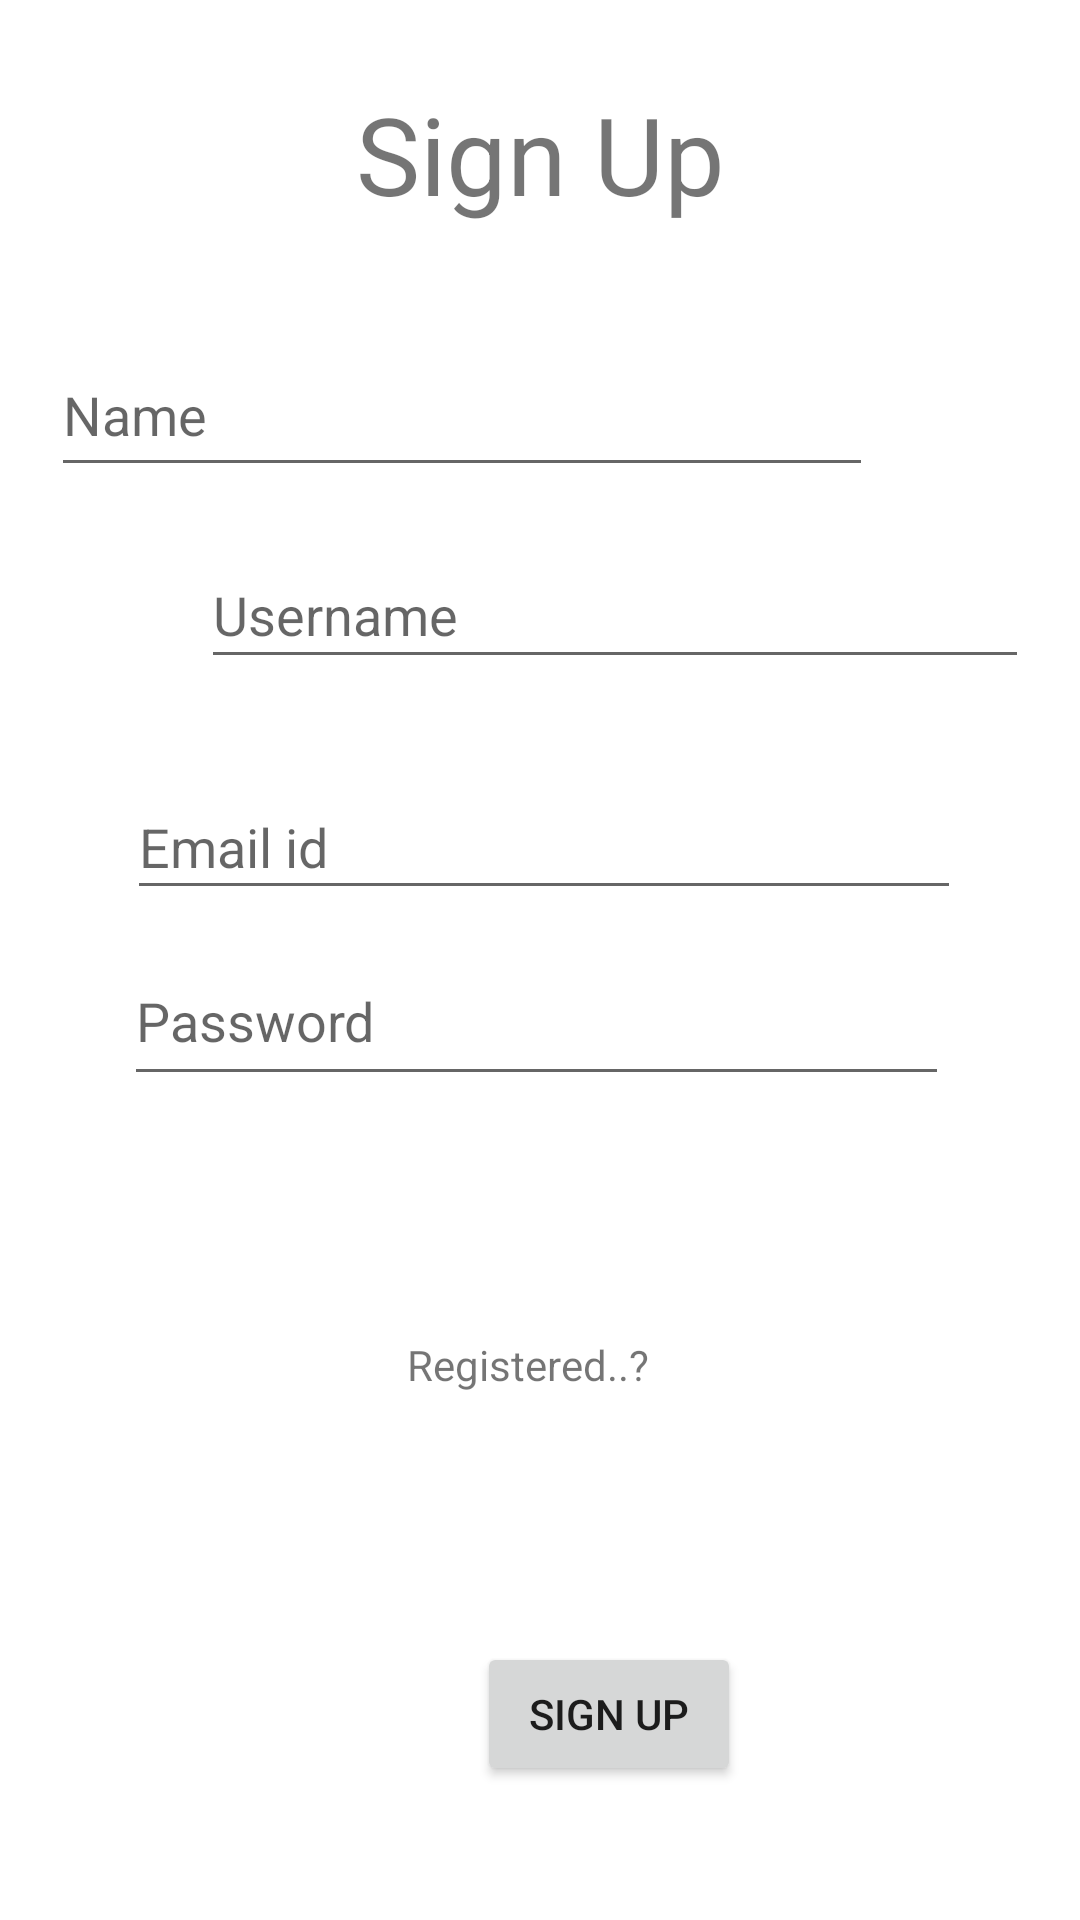

This screen was rendered from an Android layout file. Write that file and the resources it references.
<!-- AndroidManifest.xml: application theme Theme.VWatch -->
<!-- res/layout/activity_sign_up.xml -->
<?xml version="1.0" encoding="utf-8"?>
<androidx.constraintlayout.widget.ConstraintLayout xmlns:android="http://schemas.android.com/apk/res/android"
    xmlns:app="http://schemas.android.com/apk/res-auto"
    xmlns:tools="http://schemas.android.com/tools"
    android:layout_width="match_parent"
    android:layout_height="match_parent"
    tools:context=".Login">

    <TextView
        android:id="@+id/textView"
        android:layout_width="wrap_content"
        android:layout_height="wrap_content"
        android:layout_marginStart="161dp"
        android:layout_marginTop="84dp"
        android:layout_marginEnd="161dp"
        android:layout_marginBottom="26dp"
        android:text="Sign Up"
        android:textSize="36sp"
        app:layout_constraintBottom_toTopOf="@+id/editTextTextPersonName"
        app:layout_constraintEnd_toEndOf="parent"
        app:layout_constraintStart_toStartOf="parent"
        app:layout_constraintTop_toTopOf="parent" />

    <EditText
        android:id="@+id/editTextTextEmailAddress"
        android:layout_width="278dp"
        android:layout_height="45dp"
        android:layout_marginStart="100dp"
        android:layout_marginTop="14dp"
        android:layout_marginEnd="101dp"
        android:layout_marginBottom="9dp"
        android:autofillHints=""
        android:ems="10"
        android:hint="Email id"
        android:inputType="textEmailAddress"
        app:layout_constraintBottom_toTopOf="@+id/editTextPassword"
        app:layout_constraintEnd_toEndOf="parent"
        app:layout_constraintHorizontal_bias="0.485"
        app:layout_constraintStart_toStartOf="parent"
        app:layout_constraintTop_toBottomOf="@+id/EditTextUsername" />

    <Button
        android:id="@+id/signupbtn"
        android:layout_width="wrap_content"
        android:layout_height="wrap_content"
        android:layout_marginStart="159dp"
        android:layout_marginTop="10dp"
        android:layout_marginEnd="159dp"
        android:layout_marginBottom="102dp"
        android:text="Sign Up"
        app:layout_constraintBottom_toBottomOf="parent"
        app:layout_constraintEnd_toEndOf="parent"
        app:layout_constraintHorizontal_bias="0.0"
        app:layout_constraintStart_toStartOf="parent"
        app:layout_constraintTop_toBottomOf="@+id/textView2" />

    <TextView
        android:id="@+id/textView2"
        android:layout_width="wrap_content"
        android:layout_height="wrap_content"
        android:layout_marginStart="82dp"
        android:layout_marginTop="70dp"
        android:layout_marginEnd="82dp"
        android:layout_marginBottom="73dp"
        android:text="Registered..?"
        app:layout_constraintBottom_toTopOf="@+id/signupbtn"
        app:layout_constraintEnd_toEndOf="parent"
        app:layout_constraintHorizontal_bias="0.466"
        app:layout_constraintStart_toStartOf="parent"
        app:layout_constraintTop_toBottomOf="@+id/editTextPassword" />

    <EditText
        android:id="@+id/editTextPassword"
        android:layout_width="275dp"
        android:layout_height="53dp"
        android:layout_marginStart="100dp"
        android:layout_marginEnd="101dp"
        android:layout_marginBottom="10dp"
        android:ems="10"
        android:hint="Password"
        android:inputType="textPersonName"
        app:layout_constraintBottom_toTopOf="@+id/textView2"
        app:layout_constraintEnd_toEndOf="parent"
        app:layout_constraintHorizontal_bias="0.507"
        app:layout_constraintStart_toStartOf="parent"
        app:layout_constraintTop_toBottomOf="@+id/editTextTextEmailAddress" />

    <EditText
        android:id="@+id/editTextTextPersonName"
        android:layout_width="274dp"
        android:layout_height="51dp"
        android:layout_marginStart="68dp"
        android:layout_marginTop="10dp"
        android:layout_marginEnd="69dp"
        android:layout_marginBottom="8dp"
        android:ems="10"
        android:hint="Name"
        android:inputType="textPersonName"
        app:layout_constraintBottom_toTopOf="@+id/EditTextUsername"
        app:layout_constraintEnd_toEndOf="parent"
        app:layout_constraintHorizontal_bias="1.0"
        app:layout_constraintStart_toStartOf="parent"
        app:layout_constraintTop_toBottomOf="@+id/textView" />

    <EditText
        android:id="@+id/EditTextUsername"
        android:layout_width="276dp"
        android:layout_height="46dp"
        android:layout_marginStart="67dp"
        android:layout_marginTop="10dp"
        android:layout_marginEnd="68dp"
        android:layout_marginBottom="18dp"
        android:ems="10"
        android:hint="Username"
        android:inputType="textPersonName"
        app:layout_constraintBottom_toTopOf="@+id/editTextTextEmailAddress"
        app:layout_constraintEnd_toEndOf="parent"
        app:layout_constraintHorizontal_bias="0.0"
        app:layout_constraintStart_toStartOf="parent"
        app:layout_constraintTop_toBottomOf="@+id/editTextTextPersonName" />


</androidx.constraintlayout.widget.ConstraintLayout>
<!-- resources referenced by this layout -->
<resources>
  <style name="Theme.VWatch" parent="Theme.MaterialComponents.DayNight.DarkActionBar">
          
          <item name="colorPrimary">@color/purple_500</item>
          <item name="colorPrimaryVariant">@color/purple_700</item>
          <item name="colorOnPrimary">@color/white</item>
          
          <item name="colorSecondary">@color/teal_200</item>
          <item name="colorSecondaryVariant">@color/teal_700</item>
          <item name="colorOnSecondary">@color/black</item>
          
          <item name="android:statusBarColor" tools:targetApi="l">?attr/colorPrimaryVariant</item>
          
      </style>
  <!-- not gathered from this repository: default colours our renderer supplied (Android Studio template values) -->
  <color name="purple_500">#FF6200EE</color>
  <color name="purple_700">#FF3700B3</color>
  <color name="teal_200">#FF03DAC5</color>
  <color name="teal_700">#FF018786</color>
  <color name="black">#FF000000</color>
  <color name="white">#FFFFFFFF</color>
</resources>
